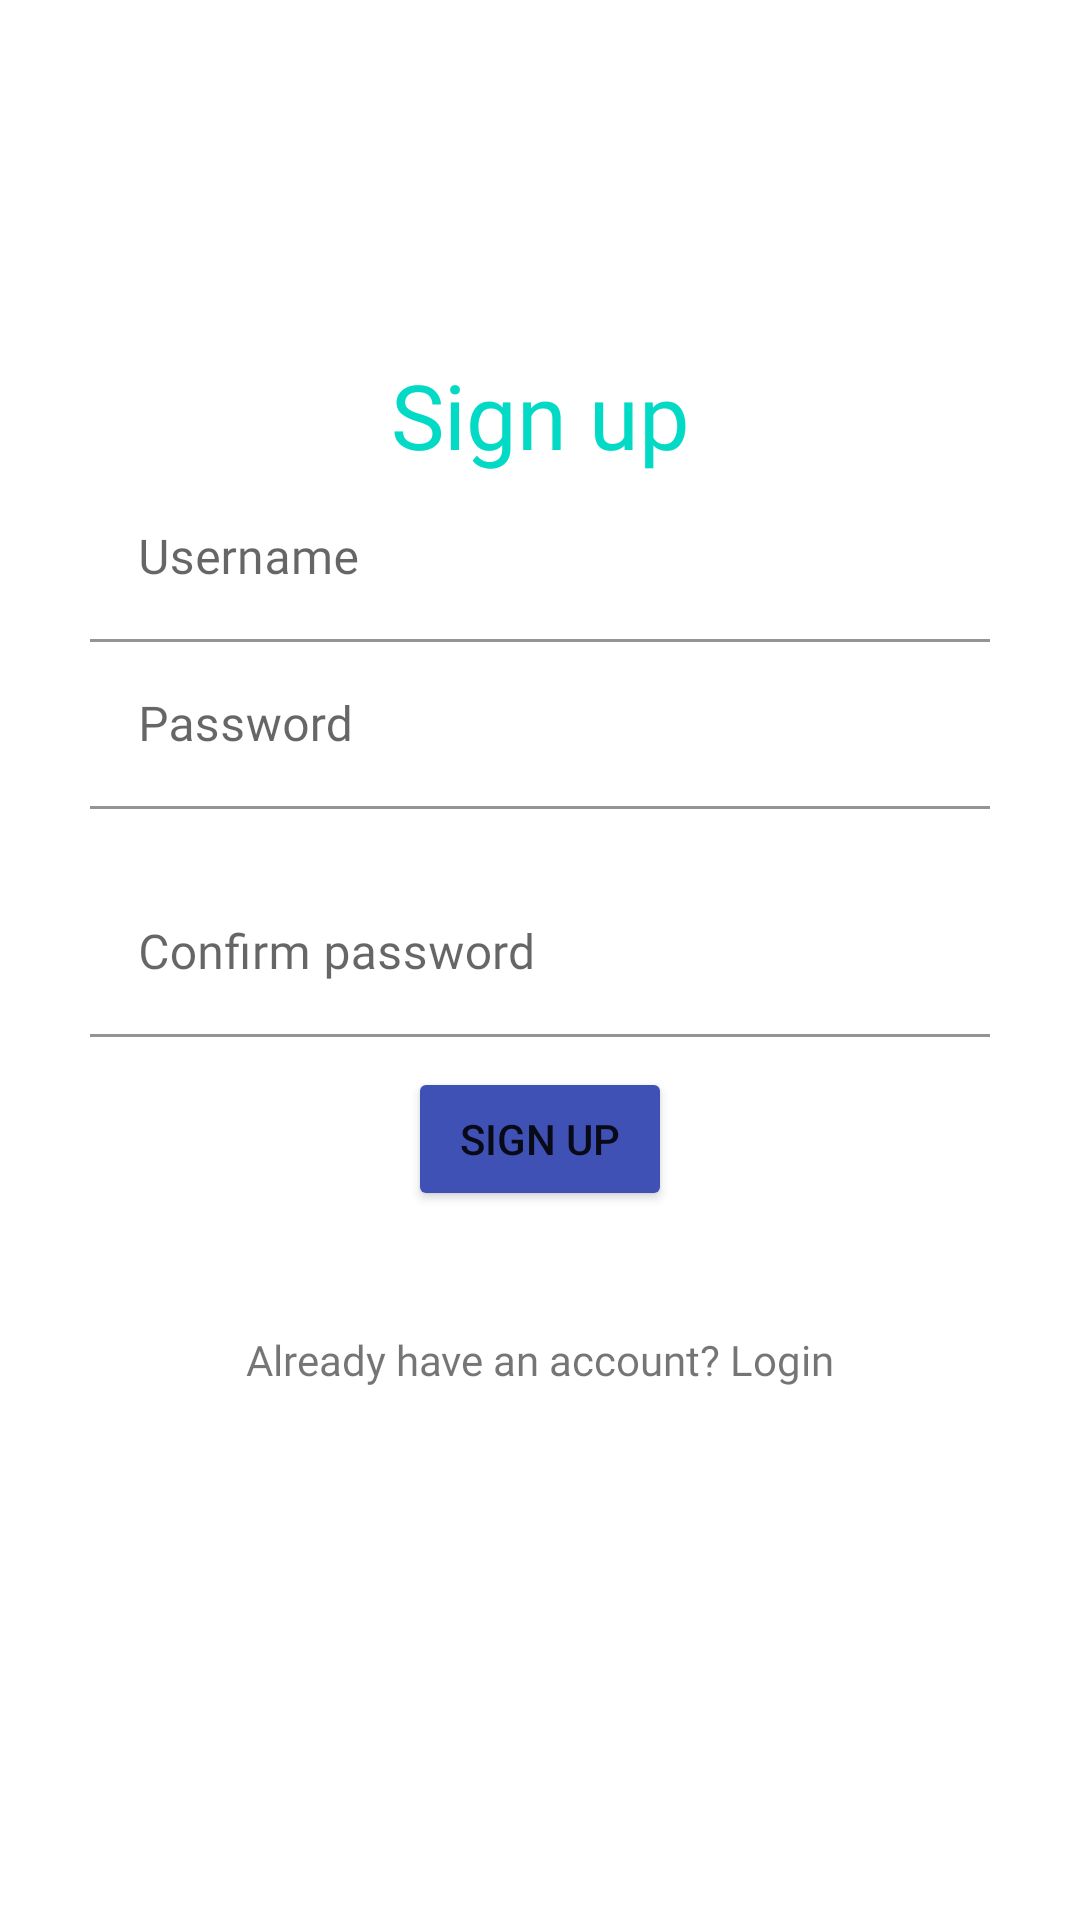

Layout XML and referenced resources for this Android screen:
<!-- AndroidManifest.xml: application theme Theme.Vaccination_app -->
<!-- res/layout/activity_signup.xml -->
<?xml version="1.0" encoding="utf-8"?>
<androidx.constraintlayout.widget.ConstraintLayout xmlns:android="http://schemas.android.com/apk/res/android"
    xmlns:app="http://schemas.android.com/apk/res-auto"
    xmlns:tools="http://schemas.android.com/tools"
    android:layout_width="match_parent"
    android:layout_height="match_parent"
    tools:context=".Signup">

    <androidx.constraintlayout.widget.ConstraintLayout
        android:layout_width="match_parent"
        android:layout_height="wrap_content"
        app:layout_constraintBottom_toBottomOf="parent"
        app:layout_constraintTop_toTopOf="parent"
        app:layout_constraintVertical_bias="0.4">

        <TextView
            android:id="@+id/textView"
            android:layout_width="match_parent"
            android:layout_height="wrap_content"
            android:fontFamily="@font/poppinsbold"
            android:gravity="center"
            android:text="Sign up"
            android:textSize="30sp"
            android:textColor="@color/colorAccent"
            app:layout_constraintEnd_toEndOf="parent"
            app:layout_constraintHorizontal_bias="0.0"
            app:layout_constraintStart_toStartOf="parent"
            app:layout_constraintTop_toTopOf="parent" />


        <com.google.android.material.textfield.TextInputLayout
            android:id="@+id/textInputLayoutUsername"
            android:layout_width="match_parent"
            android:layout_height="wrap_content"
            android:layout_marginLeft="30dp"
            android:layout_marginRight="30dp"
            android:hint="@string/username"
            app:boxBackgroundColor="@android:color/transparent"
            app:layout_constraintEnd_toEndOf="parent"
            app:layout_constraintHorizontal_bias="0.0"
            app:layout_constraintStart_toStartOf="parent"
            app:layout_constraintTop_toBottomOf="@+id/textView">

            <com.google.android.material.textfield.TextInputEditText
                android:id="@+id/username"
                android:layout_width="match_parent"
                android:layout_height="wrap_content"
                android:drawableEnd="@drawable/ic_user"
                android:drawableRight="@drawable/ic_user"
                android:fontFamily="@font/poppinsmedium" />
        </com.google.android.material.textfield.TextInputLayout>

        <com.google.android.material.textfield.TextInputLayout
            android:id="@+id/textInputLayoutPassword"
            android:layout_width="match_parent"
            android:layout_height="wrap_content"
            android:layout_marginLeft="30dp"
            android:layout_marginRight="30dp"
            android:hint="@string/password"
            app:errorEnabled="true"
            app:boxBackgroundColor="@android:color/transparent"
            app:layout_constraintTop_toBottomOf="@+id/textInputLayoutUsername"
            tools:layout_editor_absoluteX="0dp">

            <com.google.android.material.textfield.TextInputEditText
                android:id="@+id/password"
                android:layout_width="match_parent"
                android:layout_height="wrap_content"
                android:drawableEnd="@drawable/ic_pass"
                android:fontFamily="@font/poppinsmedium" />
        </com.google.android.material.textfield.TextInputLayout>


        <com.google.android.material.textfield.TextInputLayout
            android:id="@+id/textInputLayoutComfirmPassword"
            android:layout_width="match_parent"
            android:layout_height="wrap_content"
            android:layout_marginLeft="30dp"
            android:layout_marginRight="30dp"
            android:hint="Confirm password"
            app:boxBackgroundColor="@android:color/transparent"
            app:layout_constraintTop_toBottomOf="@+id/textInputLayoutPassword"
            tools:layout_editor_absoluteX="0dp">

            <com.google.android.material.textfield.TextInputEditText
                android:id="@+id/comfirmpassword"
                android:layout_width="match_parent"
                android:layout_height="wrap_content"
                android:drawableEnd="@drawable/ic_pass"
                android:fontFamily="@font/poppinsmedium" />
        </com.google.android.material.textfield.TextInputLayout>

        <ProgressBar
            android:id="@+id/progress"
            android:layout_width="wrap_content"
            android:layout_height="wrap_content"
            android:visibility="gone"
            app:layout_constraintEnd_toEndOf="parent"
            app:layout_constraintStart_toStartOf="parent"
            app:layout_constraintTop_toBottomOf="@+id/textInputLayoutComfirmPassword" />

        <Button
            android:id="@+id/buttonSignUp"
            android:layout_width="wrap_content"
            android:layout_height="wrap_content"
            android:layout_marginTop="10dp"
            android:text="Sign up"
            android:backgroundTint="#3F51B5"
            android:onClick="SignUp"
            app:layout_constraintEnd_toEndOf="parent"
            app:layout_constraintStart_toStartOf="parent"
            app:layout_constraintTop_toBottomOf="@+id/progress" />

        <TextView
            android:id="@+id/loginText"
            android:layout_width="wrap_content"
            android:layout_height="wrap_content"
            android:layout_marginTop="40dp"
            android:fontFamily="@font/poppinsmedium"
            android:text="Already have an account? Login"
            android:onClick="gotologin"
            app:layout_constraintEnd_toEndOf="parent"
            app:layout_constraintStart_toStartOf="parent"
            app:layout_constraintTop_toBottomOf="@+id/buttonSignUp" />
    </androidx.constraintlayout.widget.ConstraintLayout>

</androidx.constraintlayout.widget.ConstraintLayout>
<!-- resources referenced by this layout -->
<resources>
  <string name="password">Password</string>
  <string name="username">Username</string>
  <style name="Theme.Vaccination_app" parent="Theme.MaterialComponents.DayNight.NoActionBar">
          
          <item name="colorPrimary">@color/purple_500</item>
          <item name="colorPrimaryVariant">@color/purple_700</item>
          <item name="colorOnPrimary">@color/white</item>
          
          <item name="colorSecondary">@color/teal_200</item>
          <item name="colorSecondaryVariant">@color/teal_700</item>
          <item name="colorOnSecondary">@color/black</item>
          
          <item name="android:statusBarColor" tools:targetApi="l">?attr/colorPrimaryVariant</item>
          
      </style>
  <!-- not gathered from this repository: default colours our renderer supplied (Android Studio template values) -->
  <color name="purple_500">#FF6200EE</color>
  <color name="purple_700">#FF3700B3</color>
  <color name="teal_200">#FF03DAC5</color>
  <color name="teal_700">#FF018786</color>
  <color name="black">#FF000000</color>
  <color name="white">#FFFFFFFF</color>
  <color name="colorAccent">#FF03DAC5</color>
</resources>
